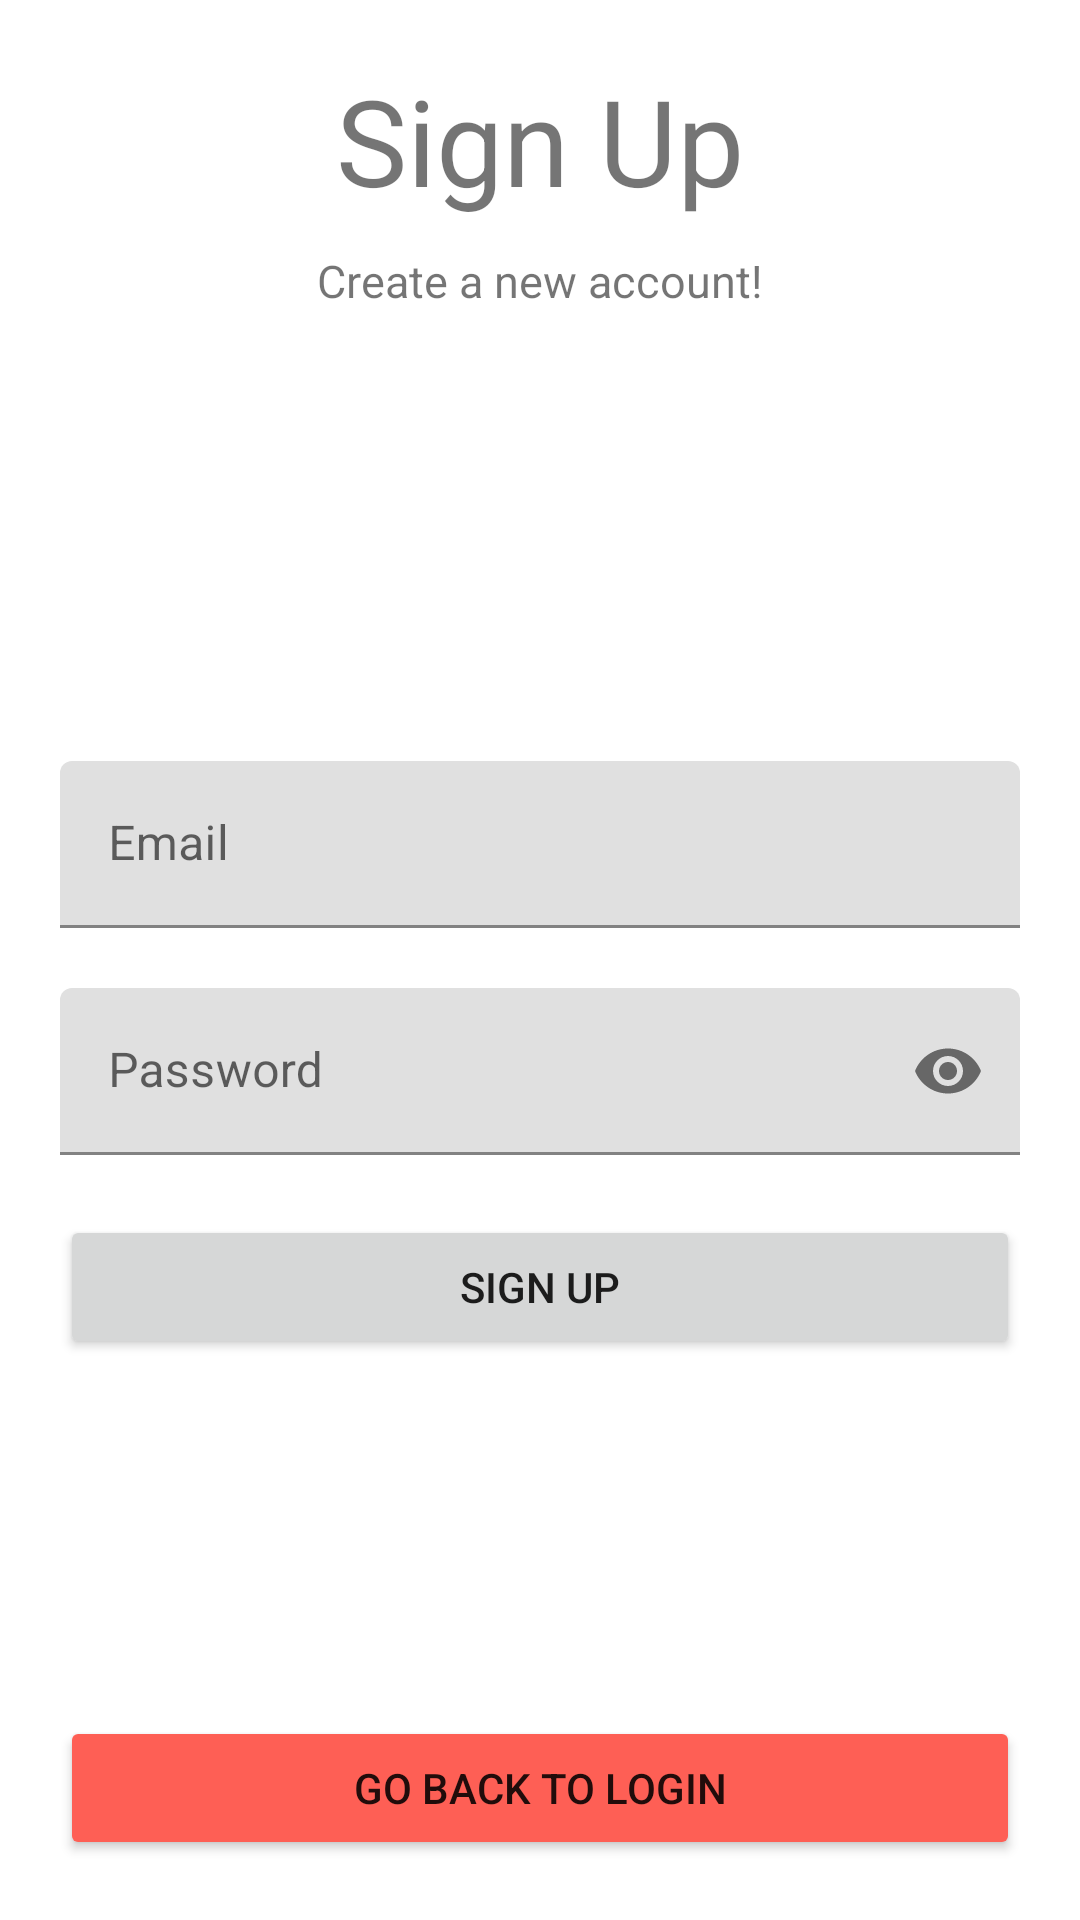

Write the Android layout XML for this screen, with the resource values it uses.
<!-- AndroidManifest.xml: application theme Theme.ObjectFinder -->
<!-- res/layout/activity_sign_up.xml -->
<?xml version="1.0" encoding="utf-8"?>
<androidx.constraintlayout.widget.ConstraintLayout xmlns:android="http://schemas.android.com/apk/res/android"
    xmlns:app="http://schemas.android.com/apk/res-auto"
    xmlns:tools="http://schemas.android.com/tools"
    android:layout_width="match_parent"
    android:layout_height="match_parent"
    tools:context=".SignUpActivity">


    <TextView
        android:id="@+id/titleLabelTv"
        android:layout_width="wrap_content"
        android:layout_height="wrap_content"
        android:text="@string/sign_up_tv"
        app:layout_constraintStart_toStartOf="parent"
        app:layout_constraintEnd_toEndOf="parent"
        app:layout_constraintTop_toTopOf="parent"
        android:layout_marginTop="@dimen/commonMargin"
        android:textSize="@dimen/login_header_text_size"
        />

    <TextView
        android:id="@+id/captionsLabelTv"
        android:layout_width="wrap_content"
        android:layout_height="wrap_content"
        android:text="@string/create_a_new_account_tv"
        app:layout_constraintStart_toStartOf="parent"
        app:layout_constraintEnd_toEndOf="parent"
        app:layout_constraintTop_toBottomOf="@id/titleLabelTv"
        android:layout_marginTop="@dimen/commonMargin10dp"
        android:textSize="@dimen/login_header2_text_size"
        />

    <com.google.android.material.textfield.TextInputLayout
        android:id="@+id/emailTil"
        android:layout_width="match_parent"
        android:layout_height="wrap_content"
        app:layout_constraintStart_toStartOf="parent"
        app:layout_constraintEnd_toEndOf="parent"
        app:layout_constraintTop_toBottomOf="@id/captionsLabelTv"
        android:layout_marginTop="@dimen/login_act_header_input_distance"
        android:layout_marginStart="@dimen/commonMargin"
        android:layout_marginEnd="@dimen/commonMargin"
        >

        <EditText
            android:id="@+id/emailEt"
            android:layout_width="match_parent"
            android:layout_height="wrap_content"
            android:inputType="textEmailAddress"
            android:hint="@string/login_email_input_hint"
            />

    </com.google.android.material.textfield.TextInputLayout>


    <com.google.android.material.textfield.TextInputLayout
        android:id="@+id/passwordTil"
        android:layout_width="match_parent"
        android:layout_height="wrap_content"
        app:passwordToggleEnabled="true"
        app:layout_constraintStart_toStartOf="parent"
        app:layout_constraintEnd_toEndOf="parent"
        app:layout_constraintTop_toBottomOf="@id/emailTil"
        android:layout_marginTop="@dimen/commonMargin"
        android:layout_marginStart="@dimen/commonMargin"
        android:layout_marginEnd="@dimen/commonMargin"
        >

        <EditText
            android:id="@+id/passwordEt"
            android:layout_width="match_parent"
            android:layout_height="wrap_content"
            android:inputType="textPassword"
            android:hint="@string/login_pass_input_hint"
            />

    </com.google.android.material.textfield.TextInputLayout>

    <Button
        android:id="@+id/signUpBtn"
        android:layout_width="match_parent"
        android:layout_height="wrap_content"
        android:text="@string/sign_up_tv"
        app:layout_constraintStart_toStartOf="parent"
        app:layout_constraintEnd_toEndOf="parent"
        app:layout_constraintTop_toBottomOf="@id/passwordTil"
        android:layout_marginTop="@dimen/commonMargin"
        android:layout_marginStart="@dimen/commonMargin"
        android:layout_marginEnd="@dimen/commonMargin"
        />

    <Button
        android:id="@+id/goBackToLoginButton"
        android:layout_width="match_parent"
        android:layout_height="wrap_content"
        android:text="@string/go_back_to_login_btn_text_signup_act"
        android:backgroundTint="@color/btn_color_red"
        android:layout_marginStart="@dimen/commonMargin"
        android:layout_marginEnd="@dimen/commonMargin"
        android:layout_marginBottom="@dimen/commonMargin"
        app:layout_constraintLeft_toLeftOf="parent"
        app:layout_constraintBottom_toBottomOf="parent"
        />




</androidx.constraintlayout.widget.ConstraintLayout>
<!-- resources referenced by this layout -->
<resources>
  <color name="btn_color_red">#fe5f55</color>
  <dimen name="commonMargin">20dp</dimen>
  <dimen name="commonMargin10dp">10dp</dimen>
  <dimen name="login_act_header_input_distance">150dp</dimen>
  <dimen name="login_header2_text_size">15sp</dimen>
  <dimen name="login_header_text_size">40sp</dimen>
  <string name="create_a_new_account_tv">Create a new account!</string>
  <string name="go_back_to_login_btn_text_signup_act">Go back to login</string>
  <string name="login_email_input_hint">Email</string>
  <string name="login_pass_input_hint">Password</string>
  <string name="sign_up_tv">Sign Up</string>
  <style name="Theme.ObjectFinder" parent="Theme.MaterialComponents.DayNight.DarkActionBar">
          
          <item name="colorPrimary">@color/btn_color_new</item>
          <item name="colorPrimaryVariant">@color/items_light_blue</item>
          <item name="colorOnPrimary">@color/white</item>
          
          <item name="colorSecondary">@color/teal_200</item>
          <item name="colorSecondaryVariant">@color/teal_700</item>
          <item name="colorOnSecondary">@color/black</item>
          
          <item name="android:statusBarColor" tools:targetApi="l">?attr/colorPrimaryVariant</item>
          
      </style>
  <color name="btn_color_new">#4F6367</color>
  <color name="items_light_blue">#7a9e9f</color>
  <color name="white">#FFFFFFFF</color>
  <color name="teal_200">#FF03DAC5</color>
  <color name="teal_700">#FF018786</color>
  <color name="black">#FF000000</color>
</resources>
